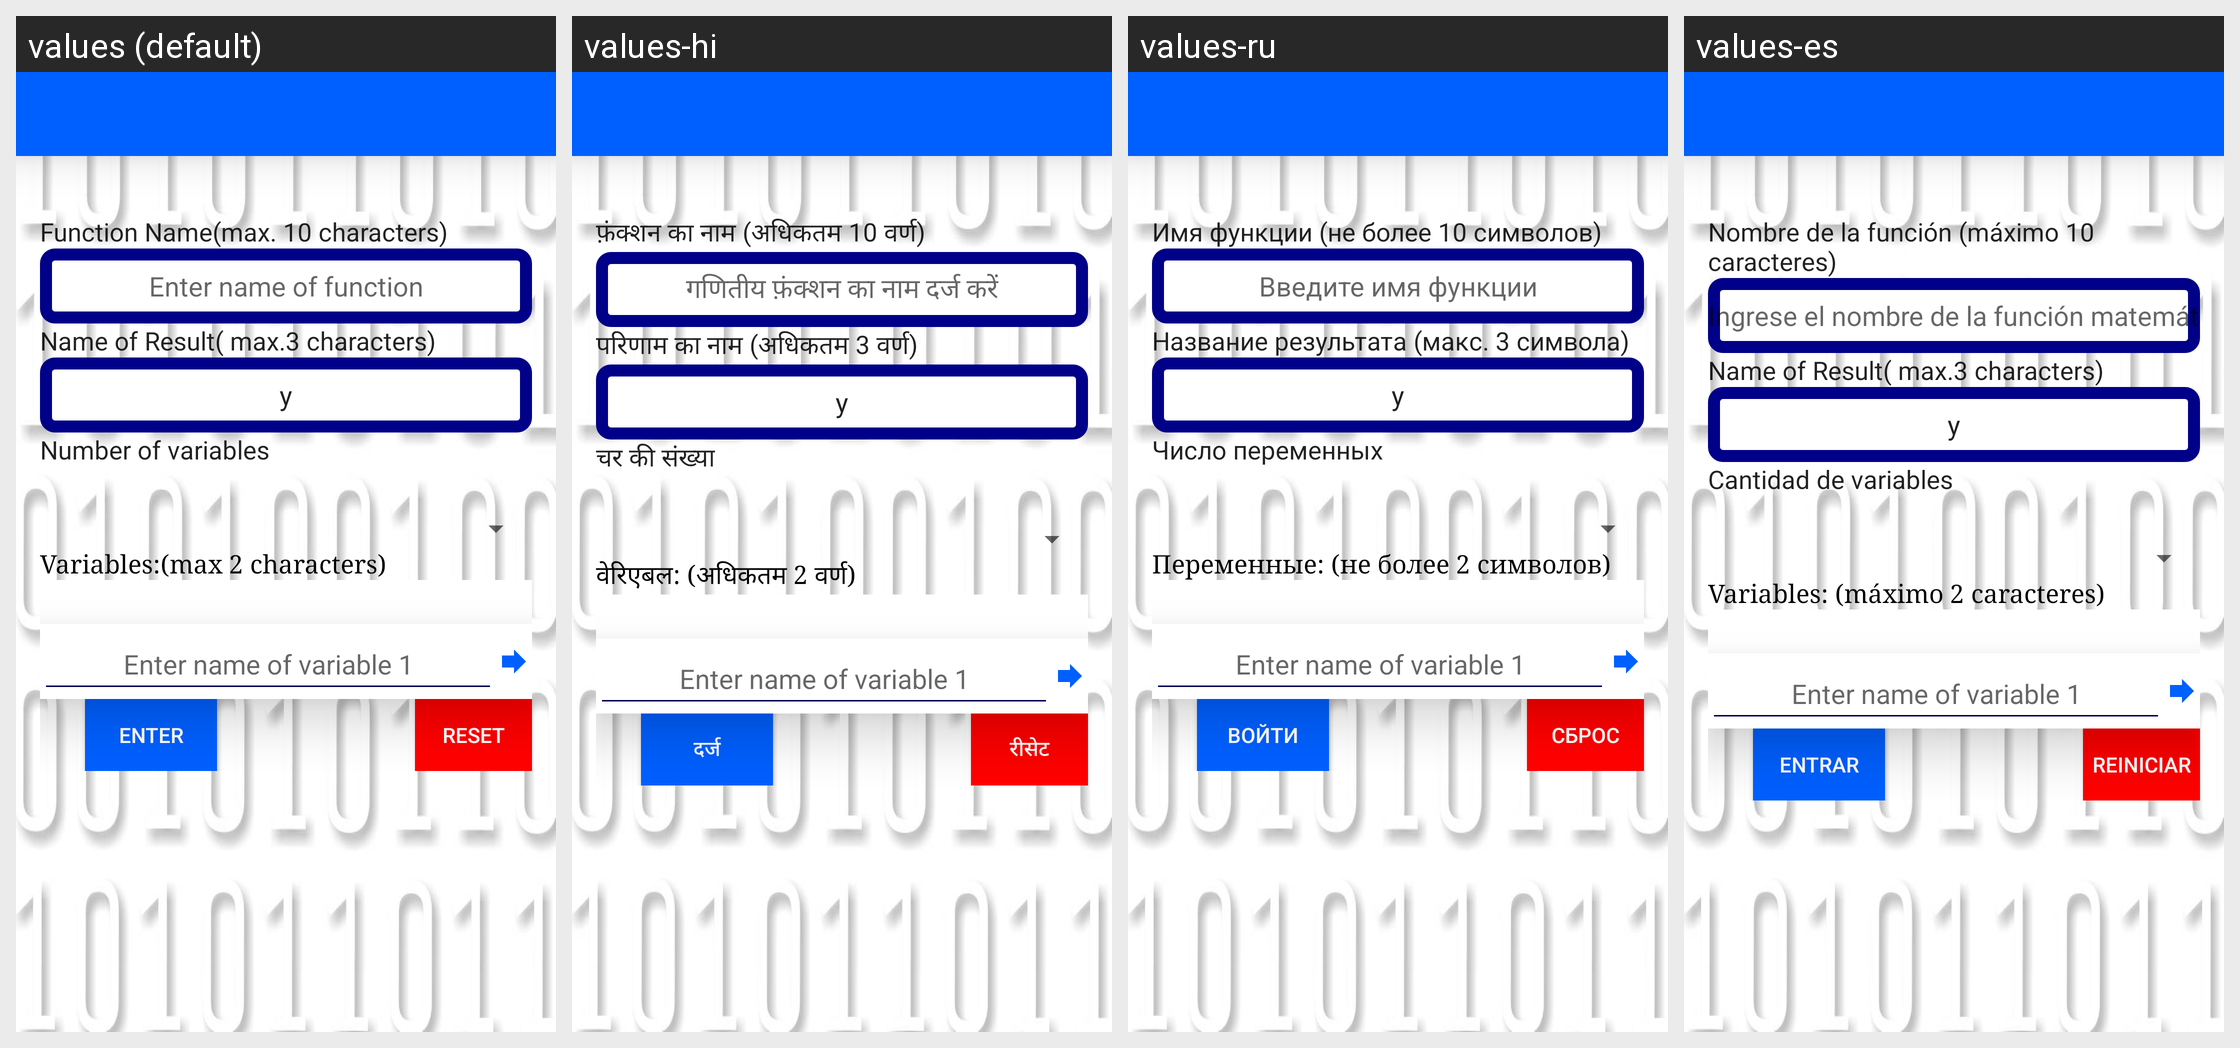

Translations of the strings shown on this Android screen, per locale in the grid:
Android screen res/layout/activity_add_personal.xml rendered under 4 locales, left to right: values (default), values-hi, values-ru, values-es. Device: Nexus 5 (rendered at 1080×1920; each locale shown at half size, 540×960, under a caption strip naming it); theme AppTheme.
Other locales in the repository, not shown: values-de, values-fr, values-it, values-zh.
Strings drawn on this screen, with the default value and each locale's value (text and hints the layout hard-codes appear in the picture but are not listed):

funame
  values: Function Name(max. 10 characters)
  values-hi: फ़ंक्शन का नाम (अधिकतम 10 वर्ण)
  values-ru: Имя функции (не более 10 символов)
  values-es: Nombre de la función (máximo 10 caracteres)

enterfun
  values: Enter name of function
  values-hi: गणितीय फ़ंक्शन का नाम दर्ज करें
  values-ru: Введите имя функции
  values-es: Ingrese el nombre de la función matemática

reultname
  values: Name of Result( max.3 characters)
  values-hi: परिणाम का नाम (अधिकतम 3 वर्ण)
  values-ru: Название результата (макс. 3 символа)
  values-es: Name of Result( max.3 characters)

enterres
  values: Enter name of result variable
  values-hi: परिणाम चर का नाम दर्ज करें
  values-ru: Введите имя переменной результата
  values-es: Introduzca el nombre de la variable de resultado

numofvars
  values: Number of variables
  values-hi: चर की संख्या
  values-ru: Число переменных
  values-es: Cantidad de variables

variables
  values: Variables:(max 2 characters)
  values-hi: वेरिएबल: (अधिकतम 2 वर्ण)
  values-ru: Переменные: (не более 2 символов)
  values-es: Variables: (máximo 2 caracteres)

enter
  values: Enter
  values-hi: दर्ज
  values-ru: войти
  values-es: entrar

reset
  values: Reset
  values-hi: रीसेट
  values-ru: сброс
  values-es: Reiniciar
